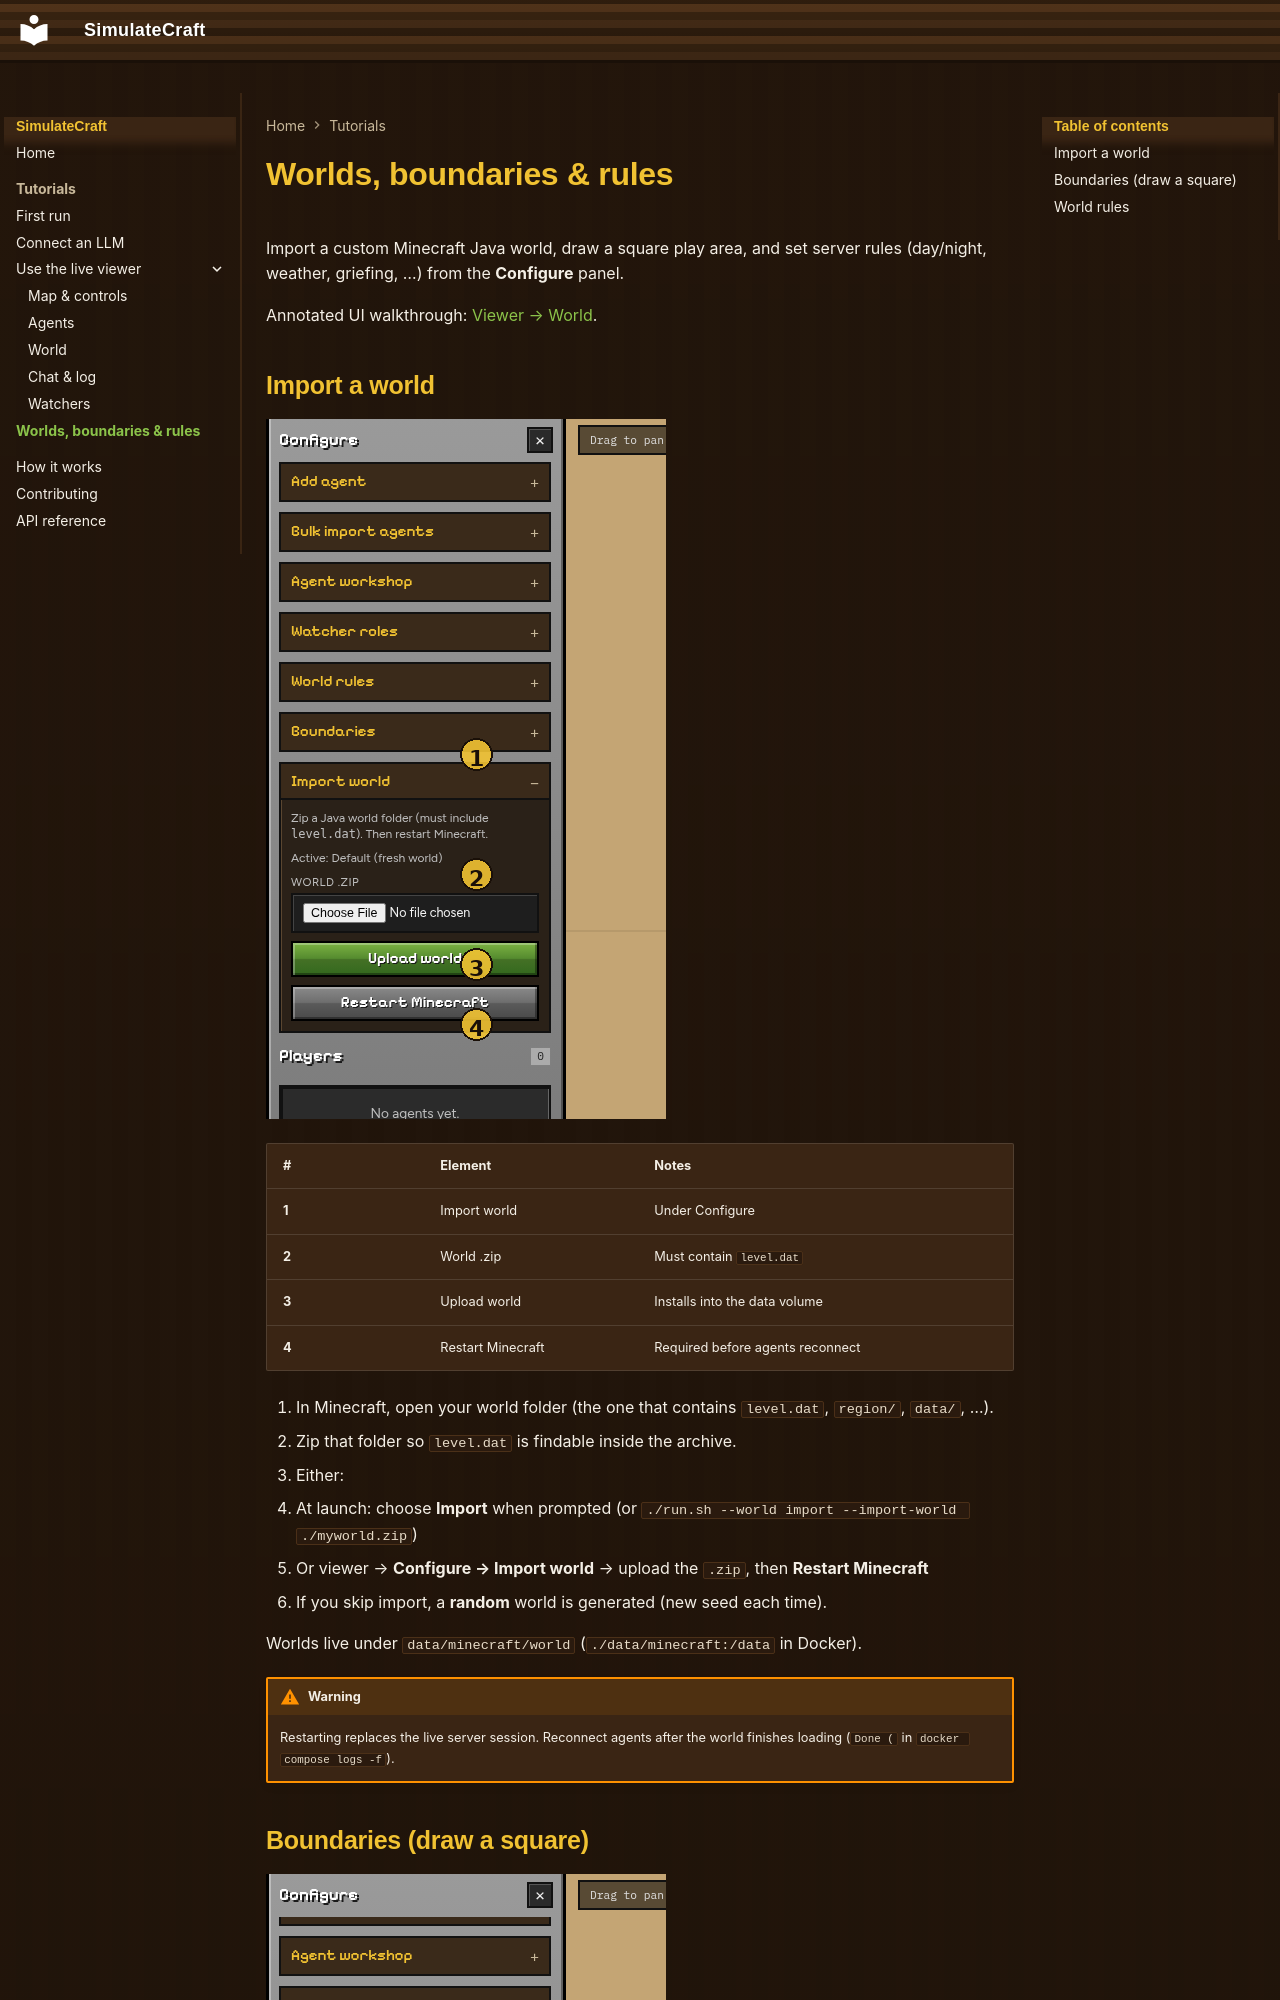

repository: DanyalAbbas/SimulateCraft · page: worlds/index.html · generator: mkdocs

# Worlds, boundaries & rules

Import a custom Minecraft Java world, draw a square play area, and set
server rules (day/night, weather, griefing, …) from the **Configure** panel.

Annotated UI walkthrough: [Viewer → World](viewer/world.md).

## Import a world

![Annotated Import world panel](assets/viewer/import-world-annotated.png)

| # | Element | Notes |
|---|---|---|
| **1** | Import world | Under Configure |
| **2** | World .zip | Must contain `level.dat` |
| **3** | Upload world | Installs into the data volume |
| **4** | Restart Minecraft | Required before agents reconnect |

1. In Minecraft, open your world folder (the one that contains `level.dat`,
   `region/`, `data/`, …).
2. Zip that folder so `level.dat` is findable inside the archive.
3. Either:
   - At launch: choose **Import** when prompted (or
     `./run.sh --world import --import-world ./myworld.zip`)
   - Or viewer → **Configure → Import world** → upload the `.zip`, then
     **Restart Minecraft**
4. If you skip import, a **random** world is generated (new seed each time).

Worlds live under `data/minecraft/world` (`./data/minecraft:/data` in Docker).

!!! warning
    Restarting replaces the live server session. Reconnect agents after the
    world finishes loading (`Done (` in `docker compose logs -f`).
